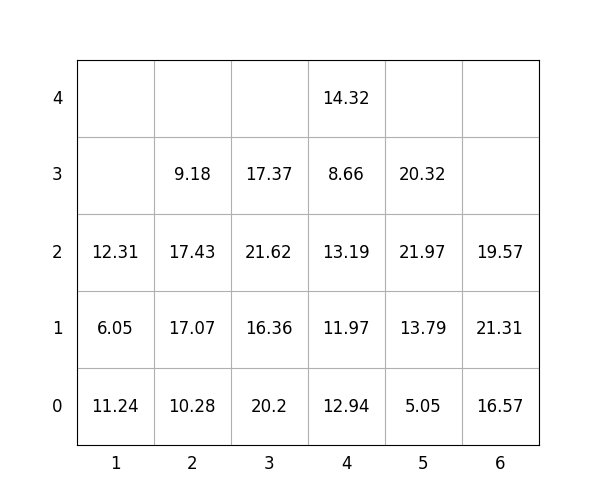

The table this chart was drawn from, first rows:
idx, loc_x, loc_y, loc_z, weight, group, score, seq, reloc, size(ft)
1, 3, 0, 0, 20.2, 3, 320.2, 0, 1.0, 20
2, 6, 0, 0, 16.57, 1, 116.6, 0, 1.0, 20
3, 2, 0, 0, 10.28, 0, 10.28, 0, 0, 20
4, 5, 0, 0, 5.05, 2, 205.1, 0, 1.0, 20
5, 6, 0, 1, 21.31, 0, 21.31, 0, 1.0, 20
6, 3, 0, 1, 16.36, 3, 316.4, 1, 1.0, 20
7, 5, 0, 1, 13.79, 1, 113.8, 2, 1.0, 20
8, 5, 0, 2, 21.97, 3, 322, 3, 1.0, 20
9, 1, 0, 0, 11.24, 0, 11.24, 4, 0, 20
10, 1, 0, 1, 6.05, 1, 106, 5, 1.0, 20
11, 4, 0, 0, 12.94, 1, 112.9, 6, 1.0, 20
12, 4, 0, 1, 11.97, 2, 212, 7, 1.0, 20
13, 4, 0, 2, 13.19, 2, 213.2, 8, 1.0, 20
14, 4, 0, 3, 8.66, 3, 308.7, 9, 1.0, 20
15, 5, 0, 3, 20.32, 3, 320.3, 10, 1.0, 20
16, 4, 0, 4, 14.32, 2, 214.3, 11, 1.0, 20
17, 3, 0, 2, 21.62, 2, 221.6, 12, 1.0, 20
18, 2, 0, 1, 17.07, 1, 117.1, 13, 0, 20
19, 3, 0, 3, 17.37, 3, 317.4, 14, 1.0, 20
20, 2, 0, 2, 17.43, 1, 117.4, 15, 1.0, 20
21, 6, 0, 2, 19.57, 3, 319.6, 16, 1.0, 20
22, 2, 0, 3, 9.18, 2, 209.2, 17, 1.0, 20
23, 1, 0, 2, 12.31, 0, 12.31, 18, 1.0, 20
